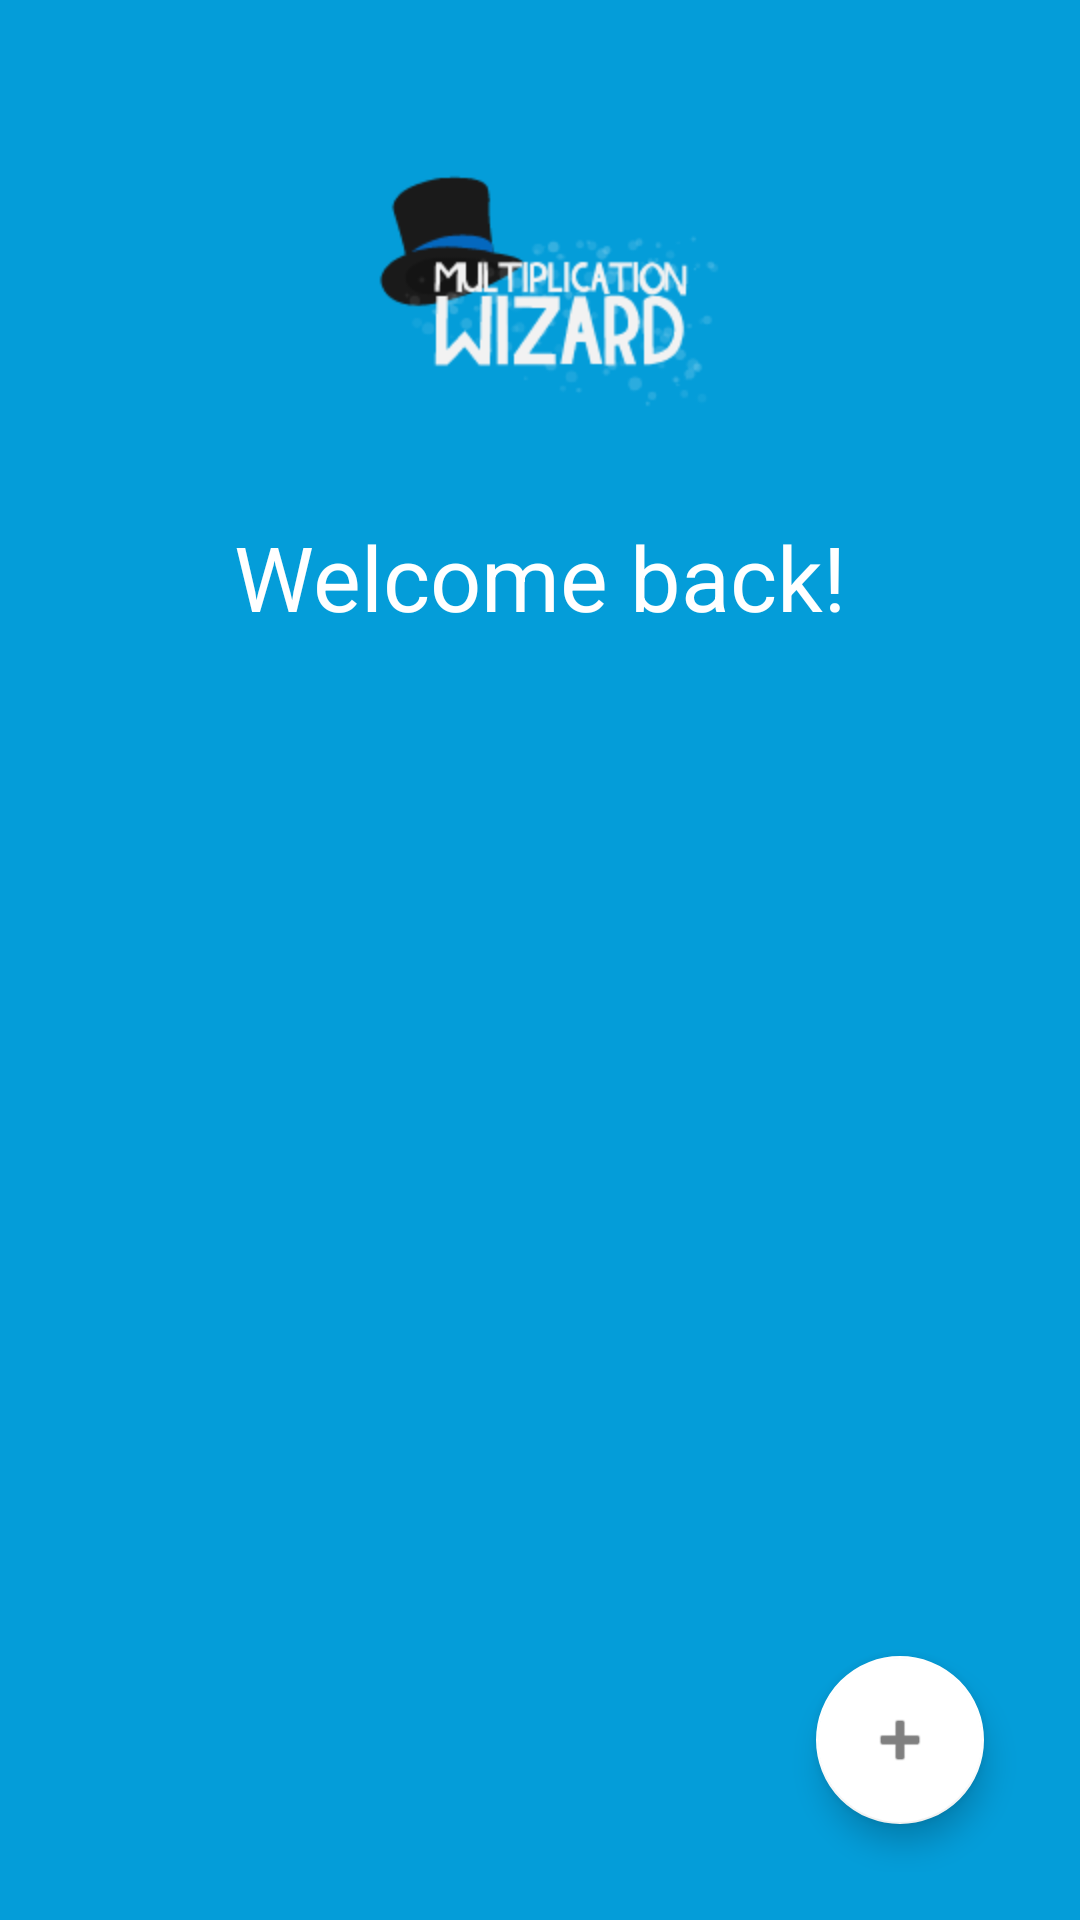

The Android layout XML behind this screen, and the referenced resources:
<!-- AndroidManifest.xml: application theme AppThemeBlue -->
<!-- res/layout/fragment_users.xml -->
<RelativeLayout
    xmlns:android="http://schemas.android.com/apk/res/android"
    xmlns:app="http://schemas.android.com/apk/res-auto"
    android:layout_height="match_parent"
    android:layout_width="match_parent"
    android:background="@color/colorPrimaryBlue">

    <ImageView
        android:layout_width="wrap_content"
        android:layout_height="wrap_content"
        android:src="@drawable/logo"
        android:id="@+id/users_logo"
        android:layout_alignParentTop="true"
        android:layout_centerHorizontal="true"
        android:layout_marginTop="50dp" />
    <TextView
        android:layout_width="wrap_content"
        android:layout_height="wrap_content"
        android:id="@+id/tv_welcome"
        android:text="@string/welcome_back"
        android:textSize="30sp"
        android:textColor="@android:color/white"
        android:layout_margin="@dimen/welcome_tv_margin"
        android:layout_centerHorizontal="true"
        android:layout_below="@id/users_logo"/>


    <android.support.design.widget.CoordinatorLayout
        android:id="@+id/main_content"
        android:layout_width="match_parent"
        android:layout_height="match_parent"
        android:layout_below="@id/tv_welcome"
        android:layout_margin="@dimen/fab_margin"
        >

            <ListView
                android:layout_width="@dimen/child_name_bt_width"
                android:layout_height="match_parent"
                android:layout_marginLeft="@dimen/child_list_left_margin"
                android:id="@+id/childLV"
                >
            </ListView>

            <android.support.design.widget.FloatingActionButton
                android:id="@+id/add_users_fab"
                android:layout_width="wrap_content"
                android:layout_height="wrap_content"
                android:src="@android:drawable/ic_input_add"
                app:layout_anchor="@id/childLV"
                android:elevation="5dp"
                android:tint="@color/half_black"
                android:layout_margin="@dimen/fab_margin"
                android:layout_gravity="bottom|right"
                app:layout_anchorGravity="bottom|right|end"/>


        </android.support.design.widget.CoordinatorLayout>
</RelativeLayout>
<!-- resources referenced by this layout -->
<resources>
  <color name="colorPrimaryBlue">#049DD9</color>
  <color name="half_black">#808080</color>
  <dimen name="child_list_left_margin">54dp</dimen>
  <dimen name="child_name_bt_width">252dp</dimen>
  <dimen name="fab_margin">16dp</dimen>
  <dimen name="welcome_tv_margin">32dp</dimen>
  <!-- drawable logo: png bitmap (drawable-hdpi, 8551 bytes) -->
  <string name="welcome_back">Welcome back!</string>
  <style name="AppThemeBlue" parent="AppTheme.NoActionBar">
          
          <item name="colorPrimary">@color/colorPrimaryBlue</item>
          <item name="colorPrimaryDark">@color/colorPrimaryDarkBlue</item>
          <item name="colorAccent">@color/colorAccentBlue</item>
      </style>
  <style name="AppTheme.NoActionBar" parent="Theme.AppCompat.Light.NoActionBar">
          <item name="android:windowActionBar">false</item>
          <item name="android:windowNoTitle">true</item>
      </style>
  <color name="colorPrimaryDarkBlue">#303F9F</color>
  <color name="colorAccentBlue">#ffffff</color>
</resources>
